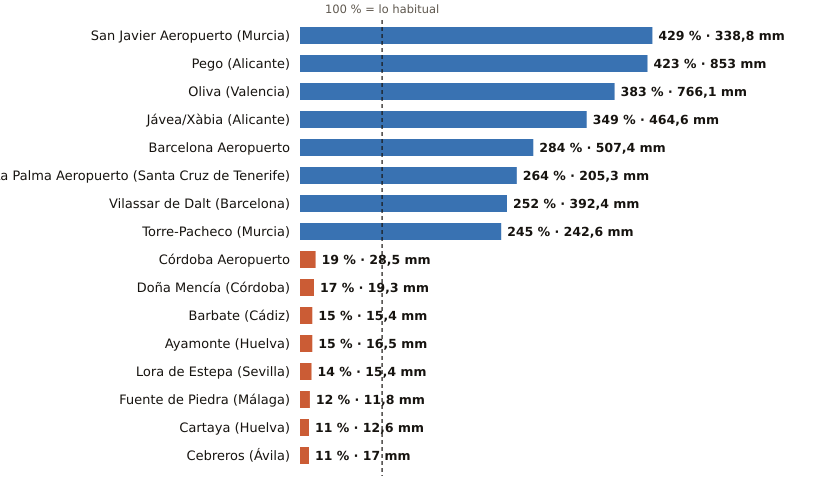

The data file committed next to this chart (first rows):
estacion, provincia, indicativo, mm_otono, referencia_mm, pct, periodo_referencia, hasta, hora
San Javier Aeropuerto, Murcia, 7031X, 338.8, 79.0, 429, 2011-2025, 2026-11-10, 21
Pego, Alicante, 8057C, 853.0, 201.5, 423, 2011-2025, 2026-11-10, 20
Oliva, Valencia, 8058X, 766.1, 199.9, 383, 1991-2020, 2026-11-10, 21
Jávea/Xàbia, Alicante, 8050X, 464.6, 133.0, 349, 1997-2025, 2026-11-10, 21
Barcelona Aeropuerto, Barcelona, 0076, 507.4, 178.6, 284, 1991-2020, 2026-11-10, 21
La Palma Aeropuerto, Santa Cruz de Tenerife, C139E, 205.3, 77.7, 264, 1991-2020, 2026-11-10, 20
Vilassar de Dalt, Barcelona, 0244X, 392.4, 156.0, 252, 2009-2025, 2026-11-10, 21
Torre-Pacheco, Murcia, 7026X, 242.6, 98.9, 245, 2005-2025, 2026-11-10, 21
Córdoba Aeropuerto, Córdoba, 5402, 28.5, 150.2, 19, 1991-2020, 2026-11-10, 21
Doña Mencía, Córdoba, 5427X, 19.3, 111.0, 17, 1991-2020, 2026-11-10, 21
Barbate, Cádiz, 5996B, 15.4, 100.5, 15, 2010-2025, 2026-11-10, 20
Ayamonte, Huelva, 4549Y, 16.5, 107.6, 15, 2003-2025, 2026-11-10, 21
Lora de Estepa, Sevilla, 5612X, 15.4, 113.3, 14, 2005-2025, 2026-11-10, 20
Fuente de Piedra, Málaga, 6375X, 11.8, 96.7, 12, 2009-2025, 2026-11-10, 20
Cartaya, Huelva, 4554X, 12.6, 110.1, 11, 2008-2025, 2026-11-10, 20
Cebreros, Ávila, 3337U, 17.0, 149.7, 11, 2010-2025, 2026-11-10, 21
